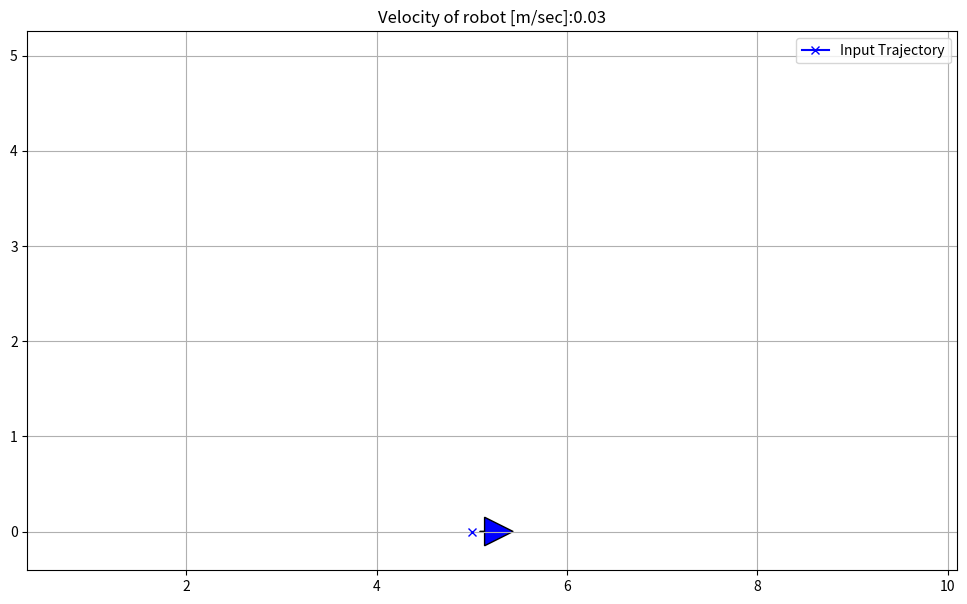

Here is the Python script that generated this plot:
import numpy as np
import matplotlib.pyplot as plt



v_max = -1
v_min = 1 #m/s
omega_min = -3.14
omega_max = 3.14 # rad/s

start_x = 0.0
start_y = 0.0
start_yaw = 0.0

end_x = 5.0
end_y = 0.0
end_yaw = 0.0

offset = 2.0


sim_time = 100
sampling_time = 0.01



# Arrow function
def plot_arrow(x, y, yaw, length=0.05, width=0.3, fc="b", ec="k"):
    if not isinstance(x, float):
        for (ix, iy, iyaw) in zip(x, y, yaw):
            plot_arrow(ix, iy, iyaw)
    else:
        plt.arrow(x, y, length * np.cos(yaw), length * np.sin(yaw),
            fc=fc, ec=ec, head_width=width, head_length=width)
        plt.plot(x, y)


class DifferentialDrive:

    def forward_kinematic(self, v, omega, yaw):
        vx = v*np.cos(yaw)
        vy = v*np.sin(yaw)
        vyaw = omega

        return vx, vy, vyaw

    def inverse_kinematic(self, vx, vy, vth):

        v = np.sqrt(vx**2+vy**2)
        omega = vth

        return v, omega


    def discrete_state(self, x, y, yaw, v, omega, dt):
        dx, dy, dyaw = self.forward_kinematic(v, omega, yaw)
        x_next = x + dx * dt
        y_next = y + dy * dt
        yaw_next = yaw + dyaw * dt

        return x_next, y_next, yaw_next


class PIDController:

    def __init__(self, kp, ki, kd, dt):

        self.kp = kp
        self.ki = ki
        self.kd = kd
        self.dt = dt
        self.integral = 0

    def calculate_pid(self, errors):
        # Calculate proportional error
        proportional = self.kp * errors[-1]
        # Calculate integration error
        integral = self.integral + self.ki * (errors[-1]) * self.dt
        self.integral = integral
        # Calculate derivative error
        derivative = self.kd * (errors[-1] - errors[-2])/self.dt


        output = proportional + integral + derivative

        return output



# Choosing Kp, Ki, Kd for x

kp_x = 15
ki_x = 5
kd_x = 0

# Choosing Kp, Ki, Kd for y

kp_y = 10
ki_y = 10
kd_y = 10

# Choosing Kp, Ki, Kd for yaw

ki_yaw = 1
kp_yaw = 2
kd_yaw = 4

# Initialze position
x0 = start_x
y0 = start_y
yaw0 = start_yaw

current_x = x0
current_y = y0
current_yaw = yaw0

diff_drive = DifferentialDrive() # Create Differential drive robot class

## Create PID for each x, y, yaw

pid_controller_x = PIDController(kp_x, ki_x, kd_x, sampling_time)
pid_controller_y = PIDController(kp_y, ki_y, kd_y, sampling_time)
pid_controller_yaw = PIDController(kp_yaw, ki_yaw, kd_yaw, sampling_time)

ref_path = np.array([end_x, end_y, end_yaw], dtype=np.float32)

error_x = [ref_path[0]-current_x]
error_y = [ref_path[1]-current_y]
error_yaw = [ref_path[2]-current_yaw]


# Calculate limit

vx_min, vy_min, vth_min = diff_drive.forward_kinematic(v_min, omega_min, start_yaw)
vx_max, vy_max, vth_max = diff_drive.forward_kinematic(v_max, omega_max, end_yaw)

plt.figure(figsize=(12, 7))

if __name__ == "__main__":
    for t in range(sim_time):

        error_x.append(ref_path[0]-current_x)
        error_y.append(ref_path[1]-current_y)
        error_yaw.append(ref_path[2]-current_yaw)

        ## Apply PID

        output_vx = pid_controller_x.calculate_pid(error_x)
        output_vy = pid_controller_y.calculate_pid(error_y)
        output_omega = pid_controller_yaw.calculate_pid(error_yaw)

        # if output_vx > vx_max:
        #     output_vx = vx_max

        # elif output_vx < vx_min:
        #     output_vx = vx_min

        # if output_vy > vy_max:
        #     output_vy = vy_max
        # elif output_vy < vy_min:
        #     output_vy = vy_min

        # if output_omega > vth_max:
        #     output_omega = vth_max
        # elif output_omega < vth_min:
        #     output_omega = vth_min

        v_pid, omega_pid = diff_drive.inverse_kinematic(output_vx, output_vy, output_omega)

        # if v_pid >= v_max:
        #     v_pid = v_max
        # elif v_pid < v_min:
        #     v_pid = v_min


        ## Discretize for getting new states

        x_next, y_next, yaw_next = diff_drive.discrete_state(current_x, current_y, current_yaw, output_vx, omega_pid, sampling_time) # Skip for omega we only look for x, y

        current_x = x_next
        current_y = y_next
        current_yaw = yaw_next

        print(current_x)

        plt.clf()
        plt.gcf().canvas.mpl_connect('key_release_event',
                    lambda event: [exit(0) if event.key == 'escape' else None])
        plot_arrow(current_x, current_y, current_yaw)
        plt.plot(5, 5)
        plt.plot(ref_path[0], ref_path[1], marker="x", color="blue", label="Input Trajectory")
        plt.title("Velocity of robot [m/sec]:" + str(round(v_pid, 2)))
        plt.axis("equal")
        plt.grid(True)
        plt.legend()
        plt.pause(0.0001)
